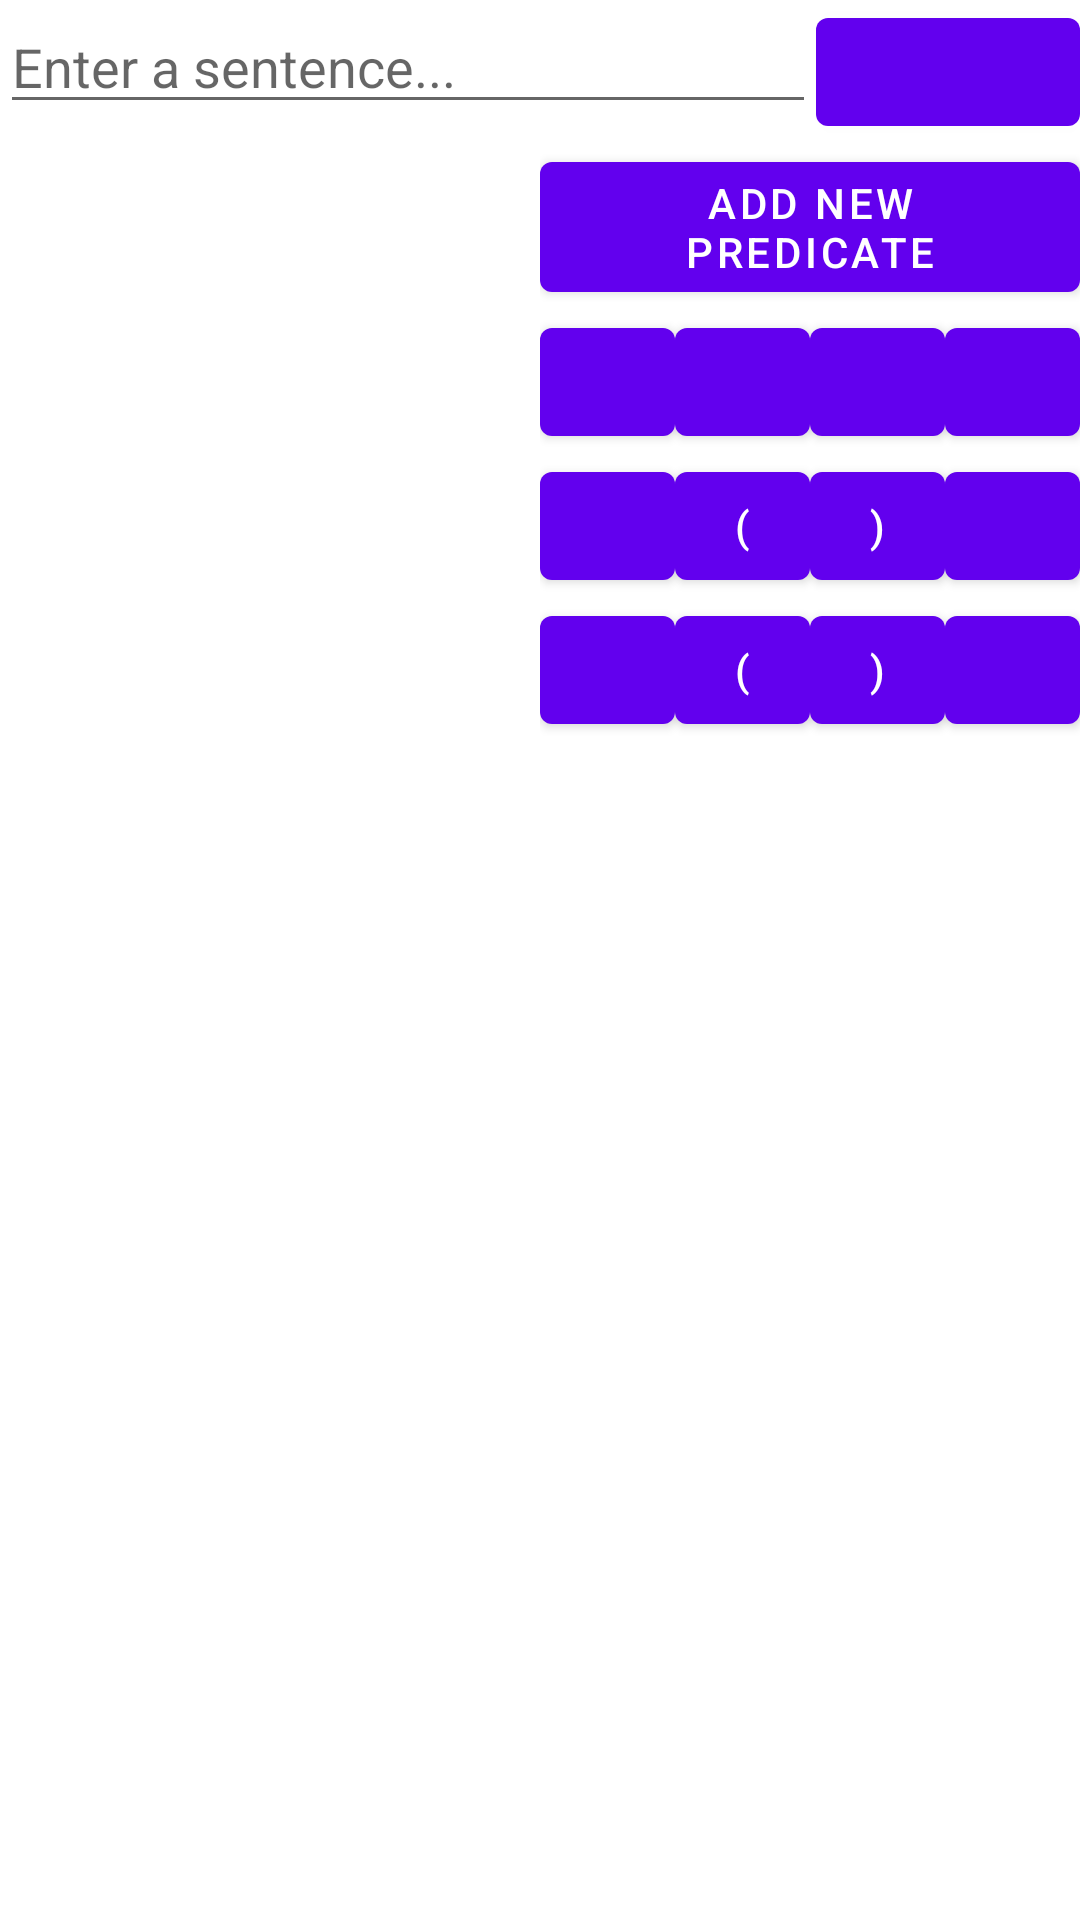

Reconstruct the res/layout file that produces this screen, plus the resources it refers to.
<!-- AndroidManifest.xml: fallback theme Theme.MaterialComponents.DayNight.NoActionBar -->
<!-- res/layout/activity_input_sentence.xml -->
<?xml version="1.0" encoding="utf-8"?>
<LinearLayout xmlns:android="http://schemas.android.com/apk/res/android"
    xmlns:tools="http://schemas.android.com/tools"
    android:layout_width="fill_parent"
    android:layout_height="fill_parent"
    android:orientation="vertical" >

    <LinearLayout
        android:layout_width="fill_parent"
        android:layout_height="wrap_content"
        android:orientation="horizontal" >

        <EditText
            android:id="@+id/formulaTextView"
            android:layout_weight="1"
            android:layout_width="0dp"
            android:layout_height="wrap_content"
            android:hint="@string/formula_input" />

        <Button
            android:id="@+id/submitFormula"
            android:layout_width="wrap_content"
            android:layout_height="wrap_content"
            android:onClick="submitFormula" />
    </LinearLayout>

    <LinearLayout
        android:layout_width="fill_parent"
        android:layout_height="fill_parent"
        android:orientation="horizontal" 
        android:weightSum="2">

        <ListView
            android:id="@+id/list"
            android:layout_width="match_parent"
            android:layout_height="wrap_content"
            android:layout_weight="1" >

        </ListView>

        <TableLayout
            
            android:layout_weight="1"
            android:layout_width="fill_parent"            
            android:layout_height="fill_parent"
            android:stretchColumns="1" >

            <TableRow>

                <Button
                    android:id="@+id/addPredicateButton"
                    android:layout_width="0dp"
                    android:layout_height="wrap_content"
                    android:layout_weight="1"
                    android:onClick="clickAddPredicateButton"
                    android:text="Add new predicate" />
            </TableRow>
            
            <TableRow>

                <Button
                    android:id="@+id/andButton"
                    android:layout_width="0dp"
                    android:layout_height="wrap_content"
                    android:layout_weight="1"
                    android:onClick="clickAndButton" />

                <Button
                    android:id="@+id/orButton"
                    android:layout_width="0dp"
                    android:layout_height="wrap_content"
                    android:layout_weight="1"
                    android:onClick="clickOrButton" />

                <Button
                    android:id="@+id/notButton"
                    android:layout_width="0dp"
                    android:layout_height="wrap_content"
                    android:layout_weight="1"
                    android:onClick="clickNotButton" />
                
                <Button
                    android:id="@+id/impliesButton"
                    android:layout_width="0dp"
                    android:layout_height="wrap_content"
                    android:layout_weight="1"
                    android:onClick="clickImpliesButton" />
            </TableRow>

            <TableRow>

                <Button
                    android:id="@+id/equivalentButton"
                    android:layout_width="0dp"
                    android:layout_height="wrap_content"
                    android:layout_weight="1"
                    android:onClick="clickEquivalentButton" />

                <Button
                    android:id="@+id/leftBracketButton"
                    android:layout_width="0dp"
                    android:layout_height="wrap_content"
                    android:layout_weight="1"
                    android:onClick="clickLeftBracketButton"
                    android:text="@string/left_bracket" />

                <Button
                    android:id="@+id/rightBracketButton"
                    android:layout_width="0dp"
                    android:layout_height="wrap_content"
                    android:layout_weight="1"
                    android:onClick="clickRightBracketButton"
                    android:text="@string/right_bracket" />                

                <Button
                    android:id="@+id/backspaceButton"
                    android:layout_width="0dp"
                    android:layout_height="wrap_content"
                    android:layout_weight="1"
                    android:onClick="clickBackspaceButton" />
            </TableRow>
            
            
            <TableRow>

                <Button
                    android:id="@+id/bottomButton"
                    android:layout_width="0dp"
                    android:layout_height="wrap_content"
                    android:layout_weight="1"
                    android:onClick="clickBottomButton" />

                <Button
                    android:id="@+id/topButton"
                    android:layout_width="0dp"
                    android:layout_height="wrap_content"
                    android:layout_weight="1"
                    android:onClick="clickTopButton"
                    android:text="@string/left_bracket" />

                <Button
                    android:id="@+id/forAllButton"
                    android:layout_width="0dp"
                    android:layout_height="wrap_content"
                    android:layout_weight="1"
                    android:onClick="clickRightBracketButton"
                    android:text="@string/right_bracket" />

                <Button
                    android:id="@+id/thereExistsButton"
                    android:layout_width="0dp"
                    android:layout_height="wrap_content"
                    android:layout_weight="1"
                    android:onClick="clickNotButton" />

            </TableRow>
                       
        </TableLayout>
    </LinearLayout>

</LinearLayout>
<!-- resources referenced by this layout -->
<resources>
  <string name="formula_input">Enter a sentence...</string>
  <string name="left_bracket"> (</string>
  <string name="right_bracket"> )</string>
</resources>
